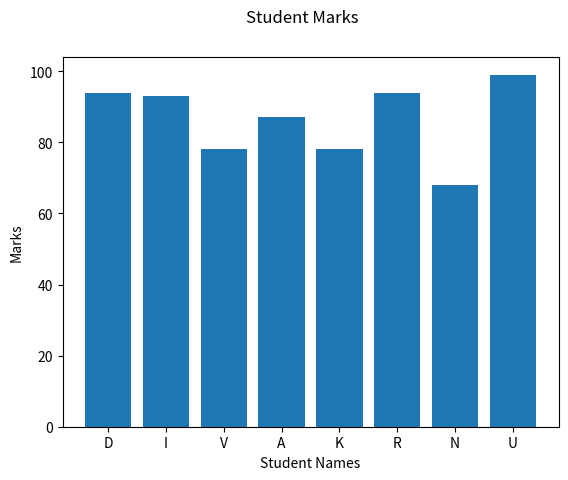

Recreate this plot in Python.
# Student Marks Bar Chart

import matplotlib.pyplot as plt

names=["D","I","V","A","K","A","R","N","A","I","D","U"]
marks=[93,89,78,85,78,87,94,68,85,93,94,99]
plt.bar(names,marks)
plt.xlabel("Student Names")
plt.ylabel("Marks")
plt.suptitle("Student Marks")
plt.show()
